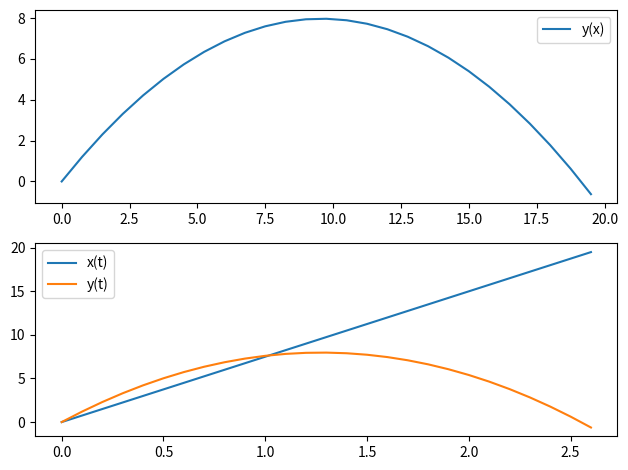

Write Python code to recreate this figure.
import matplotlib.pyplot as plt
import numpy as np

m = 1                           # mass of cow [kg]
ag = np.array([[0, -9.8]])      # acceleration due to gravity [m/s^2]

t0 = np.array([0])              # start at time 0 [s]
dt = 0.1                        # fixed time interval [s]
hg = 0                          # ground height at 0 [m]

r0x = 0                         # initial x-position                         
r0y = 0                         # initial y-position
v0 = 15                         # initial speed of 15 mph
theta = np.pi/3                 # angle between v & the horizontal axis
v0x = v0 * np.cos(theta)        # initial x-velocity      
v0y = v0 * np.sin(theta)        # initial y-velocity

r0 = np.array([[r0x, r0y]])     # initial position vector
v0 = np.array([[v0x, v0y]])     # initial velocity vector


# FUNCTIONS DESCRIBED IN THE ASSIGNMENT INSTRUCTIONS

# 3a: Force as a function of position & velocity– assume only gravity & wind resistance
def force(r, v, c):
    """
    Calculate the total force vector
    r (2D array): Position Vector
    v (2D array): Velocity Vector
    """
    # NOT CURRENTLY WORKING AS NEEDED
    wr = c * (v**2)         # Wind resistance        
    a = ag                  # Acceleration due to gravity
    F = m * a              # NOT FINAL VERSION. ONLY INCLUDES GRAVITY.
    return F

# 3b: New position and velocity from the current position and velocity
def newState(r, v, F, t, dt, c=1):
    """
    Function that takes the cow's current position
    ,velocity, and force and returns a new position 
    at a small time step later'
    r (2D array): current position list
    v (2D array): current velocity list
    F (2D array): current force list
    t (1D array): current time axis
    dt: time interval
    """

    t0 = t[-1]
    t0 += dt
    t = np.append(t, t0)

    F_tot = np.append(F, force(r[-1], v[-1], c), axis = 0)
    F_new = F_tot[-1]

    a = F_new / m
    v_new = np.add(v, np.multiply(a, dt))
    r_new = np.add(r, np.multiply(v_new, dt))
    
    r_tot = np.append(r, [r_new[-1]], axis=0)
    v_tot = np.append(v, [v_new[-1]], axis=0)
    #print(r[-1])

    if r_tot[-1,1] < 0:
        return r_tot, v_tot, F_tot, t, dt
    else:
        return newState(r_tot, v_tot, F_tot, t, dt)

# Function to give total potential and total kinetic energy at a given instance
def energy():
    """
    Function that calculates the potential, kinetic,
    and total energy
    """
    pass


# Running Code
F0 = force(r0, v0, c=1)                                 # Force vector
r, v, F, t, dt = newState(r0, v0, F0, t0, dt)           # New State

x = r[:,0]                                              # x Positions
y = r[:,1]                                              # y Positions

plt.figure()
fig, (ax1, ax2) = plt.subplots(2, 1)

ax1.plot(x,y, label = 'y(x)')                           
ax2.plot(t,x, label = 'x(t)')
ax2.plot(t,y, label = 'y(t)')

ax1.legend()
ax2.legend()
plt.tight_layout()
plt.show()
